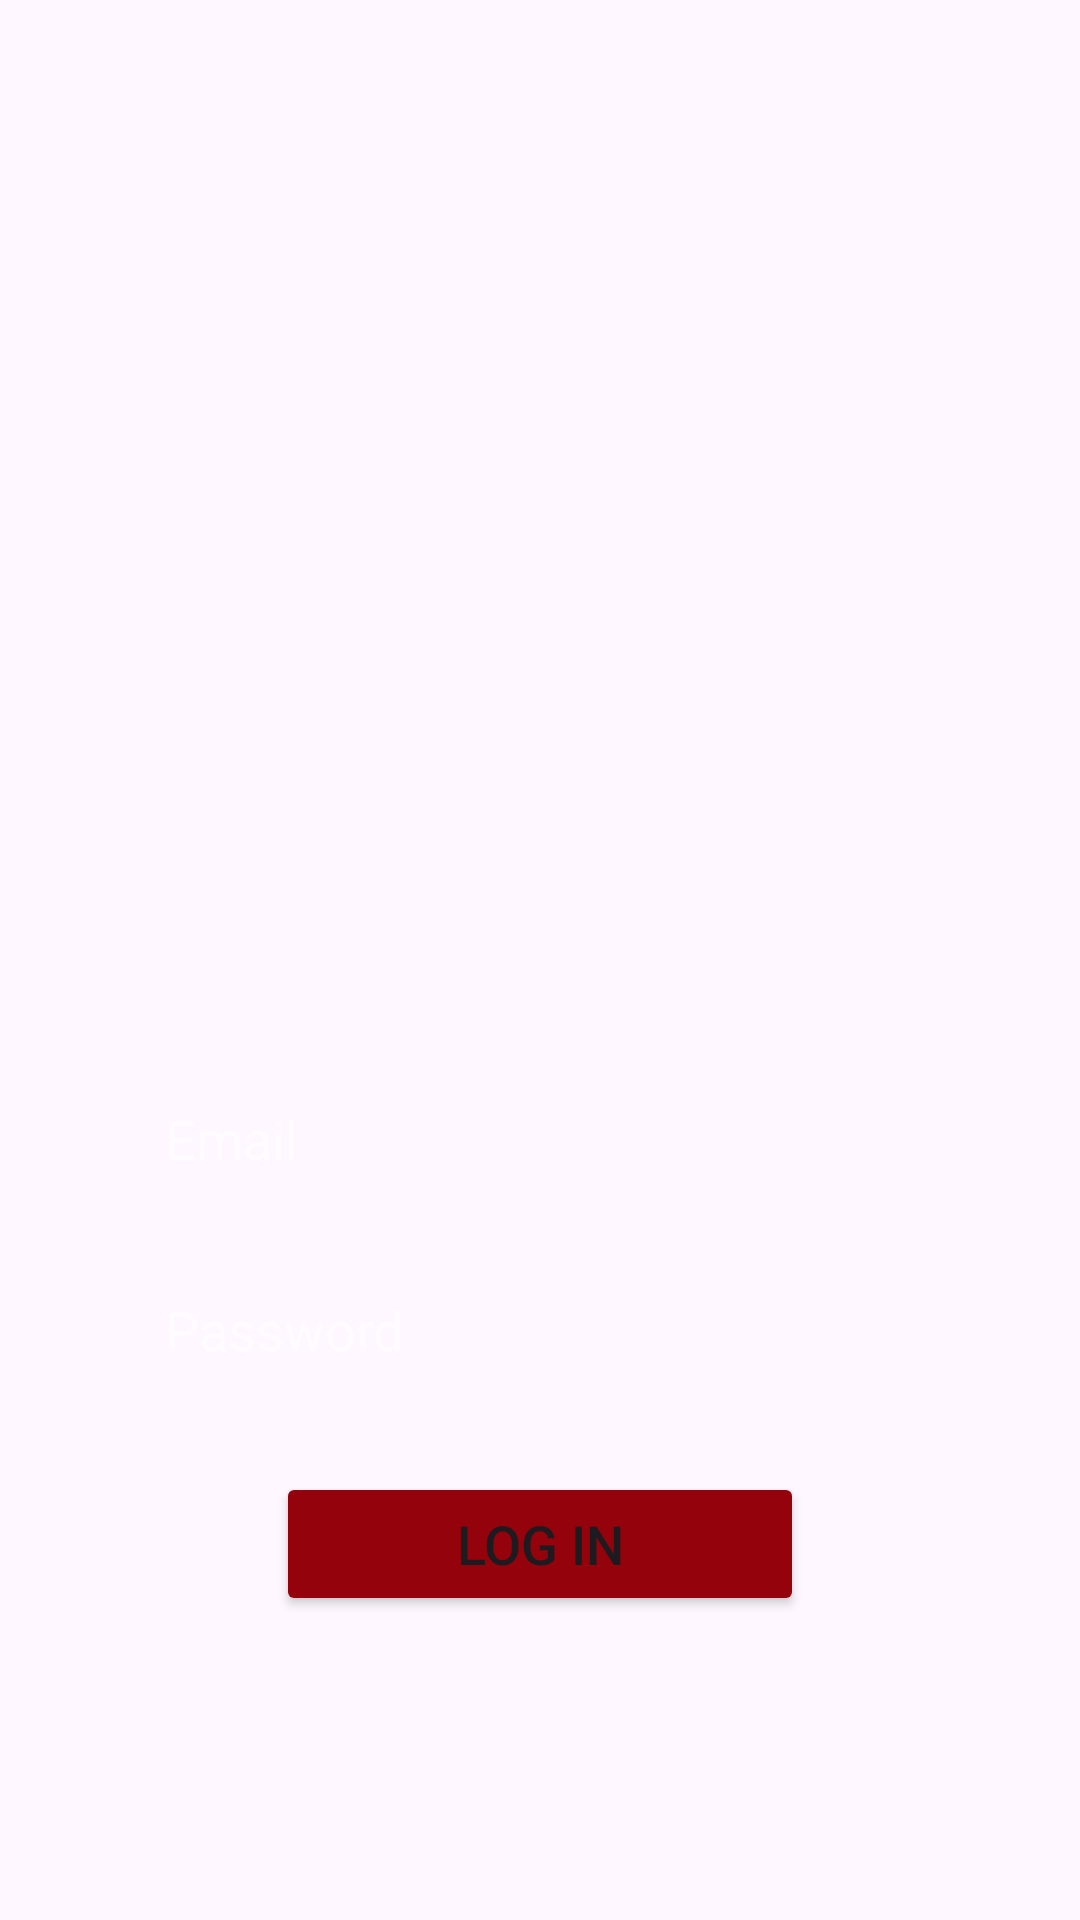

Android layout source for this screen:
<!-- AndroidManifest.xml: application theme Theme.HeroesApp -->
<!-- res/layout/activity_main.xml -->
<?xml version="1.0" encoding="utf-8"?>
<androidx.constraintlayout.widget.ConstraintLayout
        xmlns:android="http://schemas.android.com/apk/res/android"
        xmlns:tools="http://schemas.android.com/tools"
        xmlns:app="http://schemas.android.com/apk/res-auto"
        android:id="@+id/main"
        android:layout_width="match_parent"
        android:layout_height="match_parent"
        tools:context=".ui.MainActivity"
        android:background="@drawable/marvel_bg"
        android:backgroundTint="#50FFFFFF"
        android:backgroundTintMode="src_over">

    <EditText
        android:id="@+id/emailEt"
        android:inputType="textEmailAddress"
        android:hint="@string/email_hint"
        android:textColor="@color/white"
        android:textColorHint="@color/white_hint"
        android:background="@drawable/round_style"
        android:backgroundTint="@color/black_login"
        android:paddingVertical="10dp"
        android:paddingHorizontal="25dp"
        android:layout_marginHorizontal="30dp"
        android:layout_width="match_parent"
        android:layout_height="wrap_content"
        app:layout_constraintTop_toTopOf="parent"
        app:layout_constraintBottom_toBottomOf="parent"
        app:layout_constraintStart_toStartOf="parent"
        app:layout_constraintEnd_toEndOf="parent"
        app:layout_constraintVertical_bias="0.6"/>

    <EditText
        android:id="@+id/passwordEt"
        android:inputType="textPassword"
        android:hint="@string/password_hint"
        android:textColor="@color/white"
        android:textColorHint="@color/white_hint"
        android:background="@drawable/round_style"
        android:backgroundTint="@color/black_login"
        android:paddingVertical="10dp"
        android:paddingHorizontal="25dp"
        android:layout_marginHorizontal="30dp"
        android:layout_width="match_parent"
        android:layout_height="wrap_content"
        app:layout_constraintTop_toBottomOf="@id/emailEt"
        app:layout_constraintBottom_toBottomOf="parent"
        app:layout_constraintStart_toStartOf="parent"
        app:layout_constraintEnd_toEndOf="parent"
        app:layout_constraintVertical_bias="0.1"/>

    <Button
        android:id="@+id/logInBtn"
        android:text="@string/loginBtn_text"
        android:textSize="18sp"
        android:backgroundTint="@color/red_login"
        android:paddingHorizontal="60dp"
        android:shadowColor="@color/black"
        android:layout_width="wrap_content"
        android:layout_height="wrap_content"
        app:layout_constraintTop_toBottomOf="@id/passwordEt"
        app:layout_constraintBottom_toBottomOf="parent"
        app:layout_constraintStart_toStartOf="parent"
        app:layout_constraintEnd_toEndOf="parent"
        app:layout_constraintVertical_bias="0.2"/>


</androidx.constraintlayout.widget.ConstraintLayout>
<!-- resources referenced by this layout -->
<resources>
  <color name="black">#FF000000</color>
  <color name="black_login">#95000000</color>
  <color name="red_login">#94020B</color>
  <color name="white">#FFFFFFFF</color>
  <color name="white_hint">#80FFFFFF</color>
  <string name="email_hint">Email</string>
  <string name="loginBtn_text">Log In</string>
  <string name="password_hint">Password</string>
  <style name="Theme.HeroesApp" parent="Base.Theme.HeroesApp" />
  <style name="Base.Theme.HeroesApp" parent="Theme.Material3.DayNight.NoActionBar">
          
          
      </style>
</resources>
